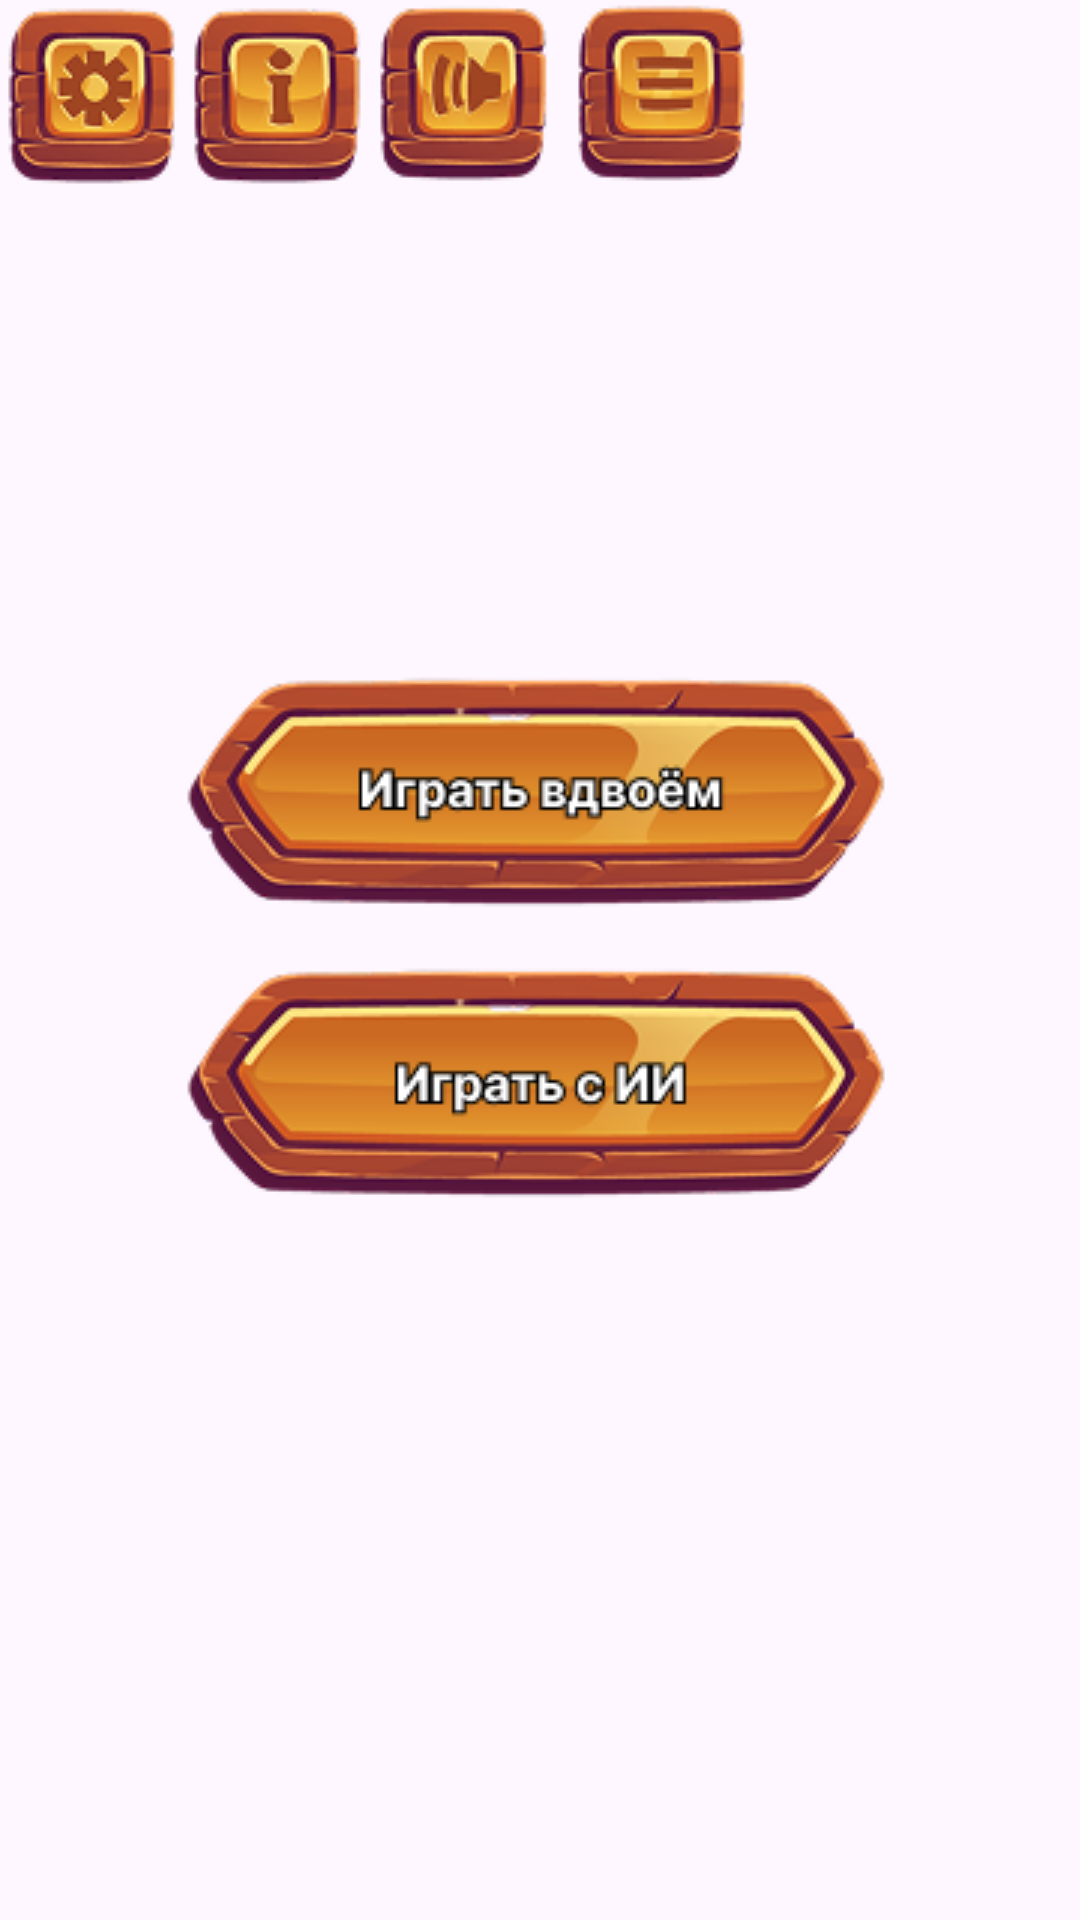

Produce the Android XML layout that renders to this screen, including the resource entries it uses.
<!-- AndroidManifest.xml: application theme Theme.Kalah -->
<!-- res/layout/activity_main.xml -->
<?xml version="1.0" encoding="utf-8"?>
<androidx.constraintlayout.widget.ConstraintLayout xmlns:android="http://schemas.android.com/apk/res/android"
    xmlns:app="http://schemas.android.com/apk/res-auto"
    xmlns:tools="http://schemas.android.com/tools"
    android:id="@+id/main"
    android:layout_width="match_parent"
    android:layout_height="match_parent"
    tools:context=".MainActivity"
    android:background="@drawable/main_bckground">


    <LinearLayout
        android:layout_width="wrap_content"
        android:layout_height="wrap_content"
        android:orientation="vertical"
        app:layout_constraintBottom_toBottomOf="parent"
        app:layout_constraintEnd_toEndOf="parent"
        app:layout_constraintStart_toStartOf="parent"
        app:layout_constraintTop_toTopOf="parent">


        <ImageButton
            android:id="@+id/im_btn_play_together"
            android:layout_width="wrap_content"
            android:layout_height="wrap_content"
            android:layout_weight="1"
            android:background="@null"
            android:contentDescription="Играть вдовоём"
            app:srcCompat="@drawable/btn_play_together" />

        <ImageButton
            android:id="@+id/im_btn_play_ai"
            android:layout_width="wrap_content"
            android:layout_height="wrap_content"
            android:layout_marginTop="16dp"
            android:layout_weight="1"
            android:background="@null"
            android:contentDescription="Играть с ИИ"
            app:srcCompat="@drawable/btn_play_ai" />

        <ImageButton
            android:id="@+id/im_btn_settings"
            android:layout_width="match_parent"
            android:layout_height="wrap_content"
            android:layout_marginTop="16dp"
            android:layout_weight="1"
            android:background="@null"
            android:contentDescription="Настройки"
            app:srcCompat="@drawable/btn_setting_main_menu" />


    </LinearLayout>


    <LinearLayout
        android:id="@+id/linearLayout"
        android:layout_width="wrap_content"
        android:layout_height="wrap_content"

        android:orientation="horizontal"

        app:layout_constraintStart_toStartOf="parent"
        app:layout_constraintTop_toTopOf="parent">

        <ImageButton
            android:id="@+id/btn_tm_set"
            android:layout_width="wrap_content"
            android:layout_height="wrap_content"
            android:layout_weight="1"
            android:background="@null"
            app:srcCompat="@drawable/topmenu_set" />

        <ImageButton
            android:id="@+id/btn_tm_info"
            android:layout_width="wrap_content"
            android:layout_height="wrap_content"
            android:layout_weight="1"
            android:background="@null"
            app:srcCompat="@drawable/topmenu_info" />

        <ImageButton
            android:id="@+id/btn_tm_sound"
            android:layout_width="wrap_content"
            android:layout_height="wrap_content"
            android:layout_weight="1"
            android:background="@null"
            app:srcCompat="@drawable/topmenu_sound_on" />

        <ImageButton
            android:id="@+id/btn_tm_statistic"
            android:layout_width="wrap_content"
            android:layout_height="wrap_content"
            android:layout_weight="1"
            android:background="@null"
            app:srcCompat="@drawable/topmenu_statistic" />
    </LinearLayout>
</androidx.constraintlayout.widget.ConstraintLayout>
<!-- resources referenced by this layout -->
<resources>
  <!-- drawable btn_play_ai: png bitmap (drawable, 20870 bytes) -->
  <!-- drawable btn_play_together: png bitmap (drawable, 21289 bytes) -->
  <!-- drawable topmenu_info: png bitmap (drawable, 7140 bytes) -->
  <!-- drawable topmenu_set: png bitmap (drawable, 7603 bytes) -->
  <!-- drawable topmenu_sound_on: png bitmap (drawable, 7310 bytes) -->
  <!-- drawable topmenu_statistic: png bitmap (drawable, 7177 bytes) -->
  <style name="Theme.Kalah" parent="Base.Theme.Kalah" />
  <style name="Base.Theme.Kalah" parent="Theme.Material3.DayNight.NoActionBar">
          
          
      </style>
</resources>
